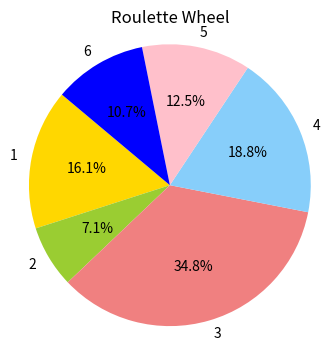

The matplotlib source for this figure:
import random

def roulette_wheel_selection(population, fitness_values):
    total_fitness = sum(fitness_values)
    probabilities = [fitness_value / total_fitness for fitness_value in fitness_values]

    random_number = random.uniform(0,1)

    cumulative = 0
    for i, prob in enumerate(probabilities):
        cumulative += prob
        if random_number <= cumulative:
            return population[i]

# 3, 4, 1, 5, 2 - Frequentist approach

population = [1, 2, 3, 4, 5, 6]
fitness_values = [18, 8, 39, 21, 14, 12]
selected = []

for i in range(100):
    selected_item = roulette_wheel_selection(population, fitness_values)
    selected.append(selected_item)
#print(selected)

dict1 = {}

for i in selected:
    if i not in dict1:
        dict1[i] = 1
    else:
        dict1[i] += 1
print(dict1)

for i in dict1.values():
    print(i/100)

import matplotlib.pyplot as plt

labels = ['1', '2', '3', '4', '5', '6']
sizes = [18, 8, 39, 21, 14, 12]
colors = ['gold', 'yellowgreen', 'lightcoral', 'lightskyblue', 'pink', 'blue']

plt.figure(figsize=(4, 4))
plt.pie(sizes, labels=labels, colors=colors, autopct='%1.1f%%', startangle=140)
plt.axis('equal')
plt.title('Roulette Wheel')
plt.show()